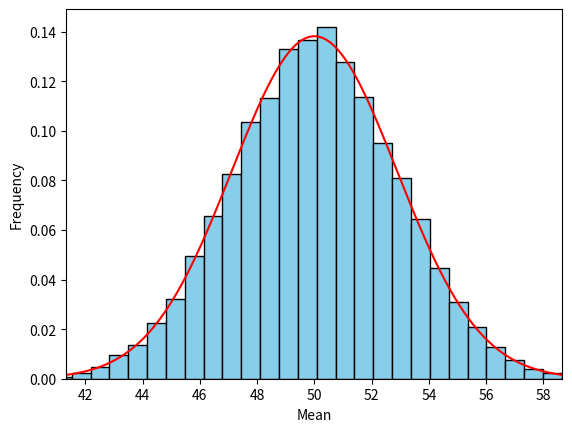

Python code for this plot:
import random
import matplotlib.pyplot as plt
from scipy.stats import norm 
import numpy as np

low = 0
high = 100
sampleMeans = []

n = 100
for _ in range(10000):
    sample = [random.uniform(low, high) for _ in range(n)]
    sampleMeans.append(sum(sample)/n)

plt.hist(sampleMeans, bins=30, color='skyblue', edgecolor='black', density=True)
plt.xlabel("Mean")
plt.ylabel("Frequency")
xAxis = np.arange(low, high, 0.01)

theoreticalSampleMean = (low + high) / 2
print(theoreticalSampleMean)
theoreticalSD = (high - low) / np.sqrt(12)
theoreticalSampleSD = theoreticalSD / np.sqrt(n)
plt.xlim(theoreticalSampleMean - theoreticalSampleSD * 3, theoreticalSampleMean + theoreticalSampleSD * 3)
plt.plot(xAxis, norm.pdf(xAxis, theoreticalSampleMean, theoreticalSampleSD), color='red') 
plt.show()